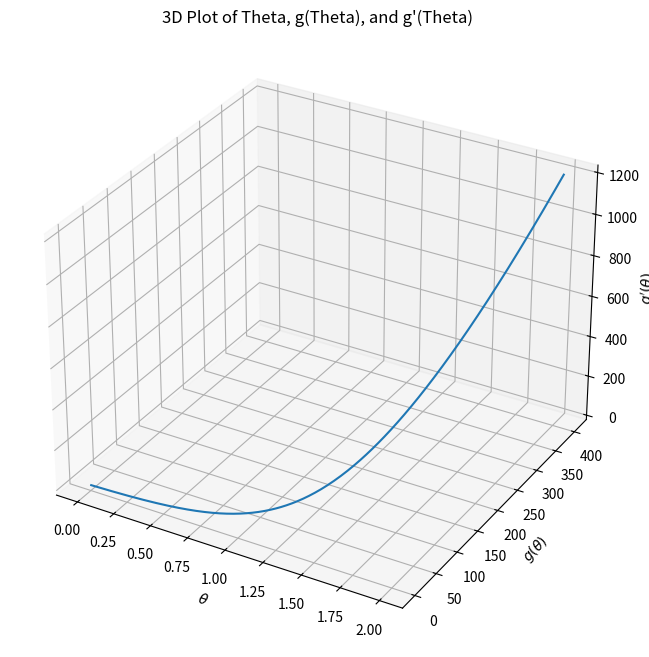

This figure's Python source:
import matplotlib.pyplot as plt
import numpy as np
from mpl_toolkits.mplot3d import Axes3D

# Define theta range and corresponding g(theta) = e^(3*theta) and its derivative g'(theta)
theta_vals = np.linspace(0, 2, 300)
g_theta_vals = np.exp(3 * theta_vals)
g_prime_theta_vals = 3 * np.exp(3 * theta_vals)  # Derivative of e^(3*theta)

# Create a 3D plot
fig = plt.figure(figsize=(10, 8))
ax = fig.add_subplot(111, projection='3d')

# Plotting
ax.plot(theta_vals, g_theta_vals, g_prime_theta_vals, label=r'$g(\theta) = e^{3\theta}$ and $g\'(\theta)$')

# Labels and title
ax.set_xlabel(r'$\theta$')
ax.set_ylabel(r'$g(\theta)$')
ax.set_zlabel(r"$g'(\theta)$")
ax.set_title('3D Plot of Theta, g(Theta), and g\'(Theta)')

# Show plot
plt.show()
